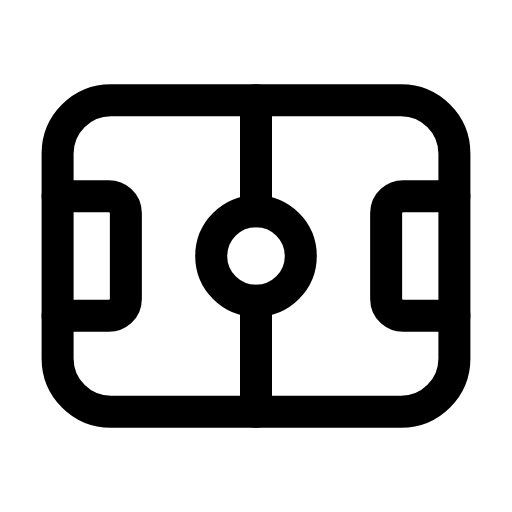
t = 0.00 s
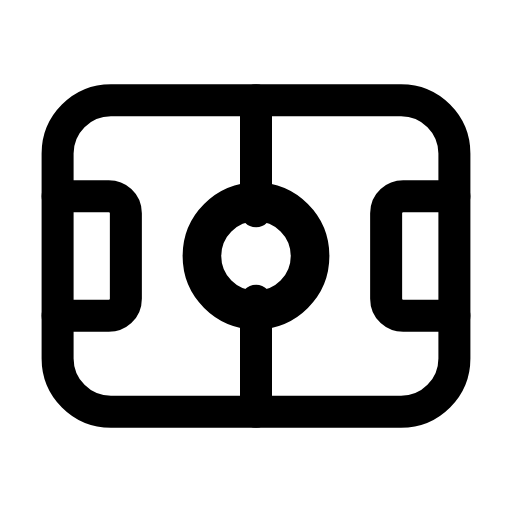
t = 0.25 s
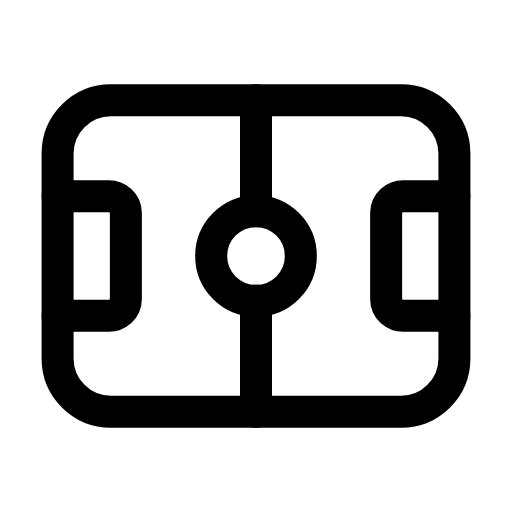
t = 0.50 s
t = 0.73 s: frame unchanged from t = 0.00 s, image omitted
t = 0.99 s: frame unchanged from t = 0.00 s, image omitted
t = 1.25 s: frame unchanged from t = 0.00 s, image omitted

The animated SVG that drew these frames (rendered in a browser with its animation timeline set to each time). Animation: 1 SMIL element (animateTransform=1); one cycle of 1.50 s, repeats indefinitely.

<svg xmlns="http://www.w3.org/2000/svg" width="24" height="24" viewBox="0 0 24 24" fill="none"><rect stroke="currentColor" stroke-width="1.5" stroke-linecap="round" stroke-linejoin="round" fill="none" x="2.7" y="4.7" width="18.6" height="14.6" rx="2.5"></rect><g transform="translate(12 12)"><g><animateTransform attributeName="transform" type="scale" values="1;1;1.25;1;1;1;1;1.25;1;1;1" keyTimes="0;0.135;0.2475;0.36;0.45;0.6;0.66;0.735;0.81;0.9;1" dur="1.5s" repeatCount="indefinite" calcMode="spline" keySplines="0.16 1 0.3 1;0.16 1 0.3 1;0.16 1 0.3 1;0.16 1 0.3 1;0.16 1 0.3 1;0.16 1 0.3 1;0.16 1 0.3 1;0.16 1 0.3 1;0.16 1 0.3 1;0.16 1 0.3 1"/><g transform="translate(-12 -12)"><g><circle stroke="currentColor" stroke-width="1.5" stroke-linecap="round" stroke-linejoin="round" fill="none" cx="12" cy="12" r="2.1"></circle></g></g></g></g><path stroke="currentColor" stroke-width="1.5" stroke-linecap="round" stroke-linejoin="round" fill="none" d="M12 4.7L12 9.9M12 14.1L12 19.3"></path><path stroke="currentColor" stroke-width="1.5" stroke-linecap="round" stroke-linejoin="round" fill="none" d="M21.3 9.2L18.9 9.2C18.5 9.2 18.1 9.5 18.1 10L18.1 14C18.1 14.5 18.5 14.8 18.9 14.8L21.3 14.8M2.7 9.2L5.1 9.2C5.5 9.2 5.9 9.5 5.9 10L5.9 14C5.9 14.5 5.5 14.8 5.1 14.8L2.7 14.8"></path></svg>
